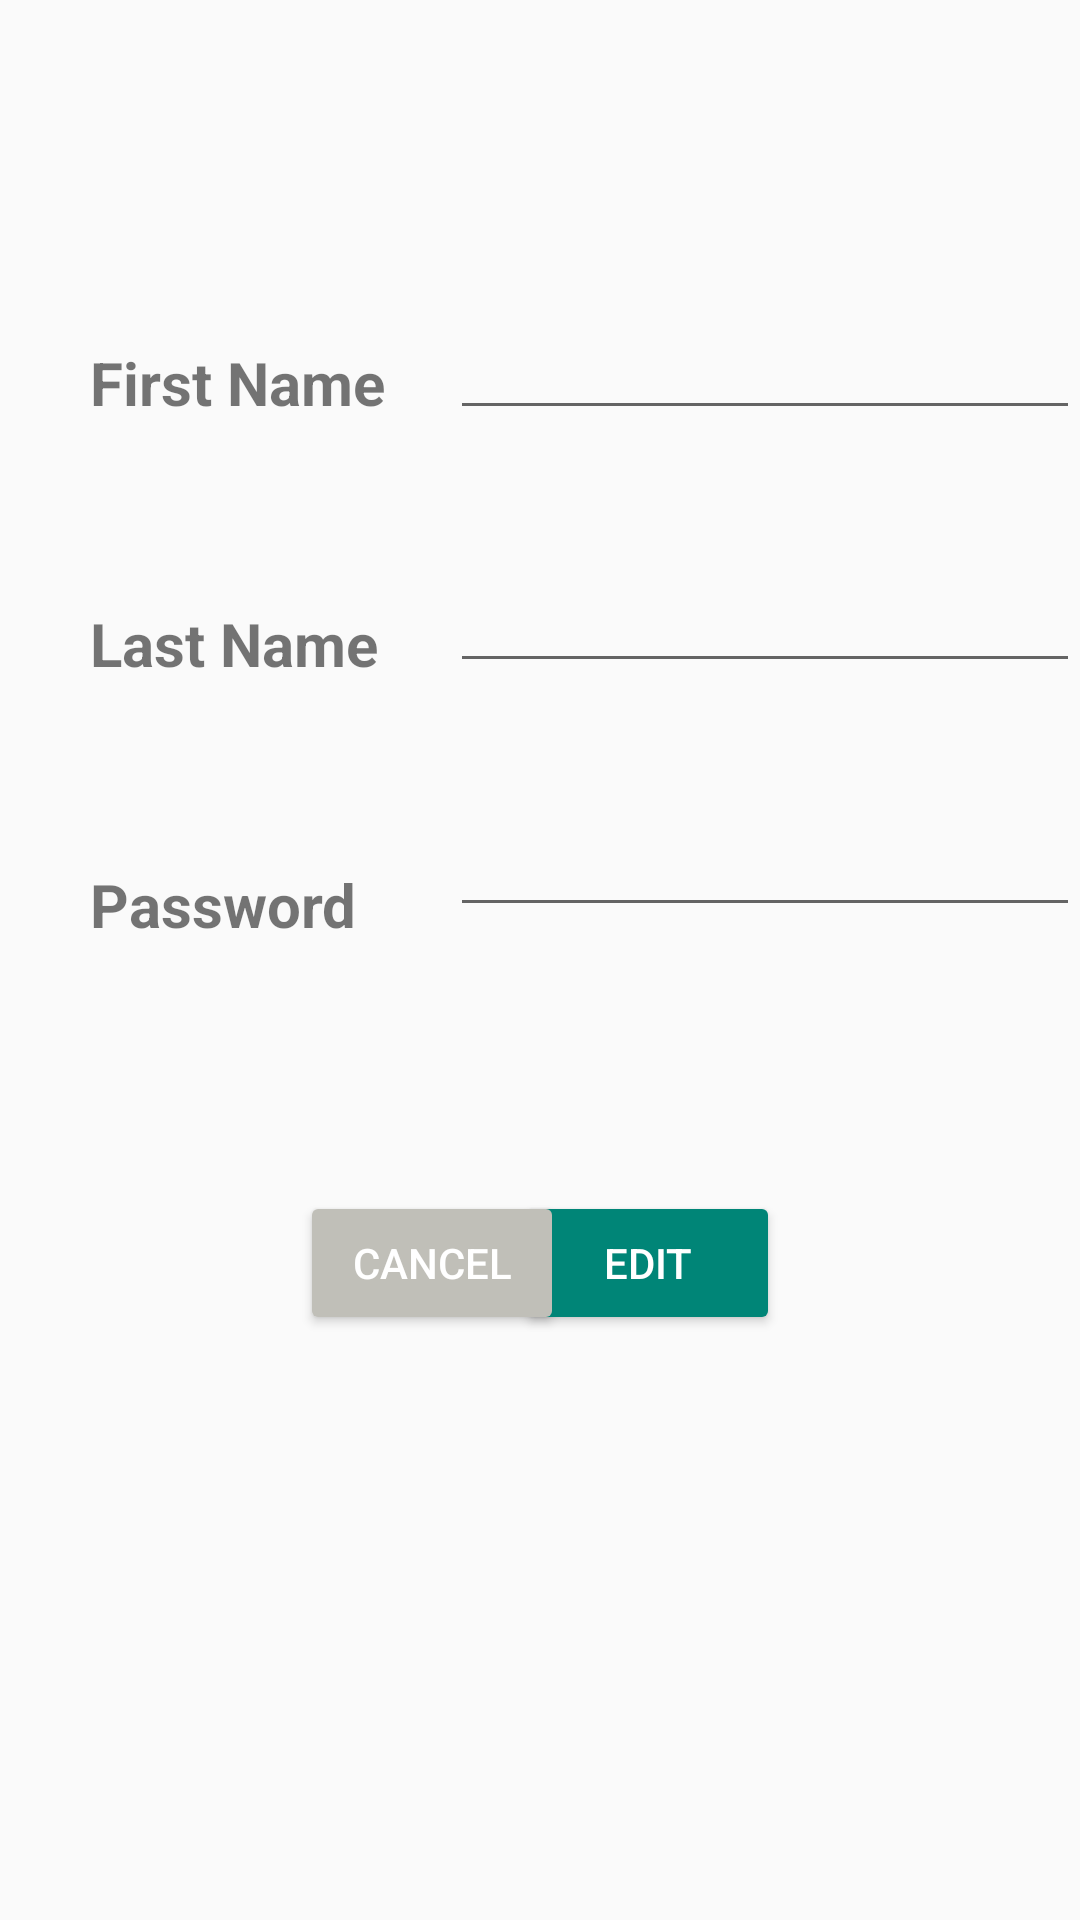

The Android layout XML behind this screen, and the referenced resources:
<!-- AndroidManifest.xml: application theme AppTheme -->
<!-- res/layout/activity_edit_profile.xml -->
<?xml version="1.0" encoding="utf-8"?>
<androidx.constraintlayout.widget.ConstraintLayout xmlns:android="http://schemas.android.com/apk/res/android"
    xmlns:app="http://schemas.android.com/apk/res-auto"
    xmlns:tools="http://schemas.android.com/tools"
    android:layout_width="match_parent"
    android:layout_height="match_parent"
    tools:context=".EditProfileActivity">



    <TextView
        android:id="@+id/label_name"
        android:layout_width="wrap_content"
        android:layout_height="wrap_content"
        android:layout_marginStart="30dp"
        android:layout_marginTop="114dp"
        android:text="@string/prompt_name"
        android:textSize="20sp"
        android:textStyle="bold"
        app:layout_constraintStart_toStartOf="parent"
        app:layout_constraintTop_toTopOf="parent" />

    <TextView
        android:id="@+id/label_lname"
        android:layout_width="wrap_content"
        android:layout_height="wrap_content"
        android:layout_marginStart="30dp"
        android:layout_marginTop="60dp"
        android:text="@string/prompt_last_name"
        android:textSize="20sp"
        android:textStyle="bold"
        app:layout_constraintStart_toStartOf="parent"
        app:layout_constraintTop_toBottomOf="@+id/label_name" />

    <TextView
        android:id="@+id/label_password"
        android:layout_width="wrap_content"
        android:layout_height="wrap_content"
        android:layout_marginStart="30dp"
        android:layout_marginTop="60dp"
        android:text="@string/prompt_password"
        android:textSize="20sp"
        android:textStyle="bold"
        app:layout_constraintStart_toStartOf="parent"
        app:layout_constraintTop_toBottomOf="@+id/label_lname" />

    <EditText
        android:id="@+id/editLastName"
        android:layout_width="wrap_content"
        android:layout_height="wrap_content"
        android:layout_marginStart="150dp"
        android:layout_marginTop="43dp"
        android:ems="10"
        android:inputType="textPersonName"
        app:layout_constraintStart_toStartOf="parent"
        app:layout_constraintTop_toBottomOf="@+id/editName" />

    <EditText
        android:id="@+id/editPassword"
        android:layout_width="wrap_content"
        android:layout_height="wrap_content"
        android:layout_marginStart="150dp"
        android:layout_marginTop="40dp"
        android:ems="10"
        android:inputType="textPassword"
        app:layout_constraintStart_toStartOf="parent"
        app:layout_constraintTop_toBottomOf="@+id/editLastName" />

    <EditText
        android:id="@+id/editName"
        android:layout_width="wrap_content"
        android:layout_height="wrap_content"
        android:layout_marginStart="150dp"
        android:layout_marginTop="102dp"
        android:ems="10"
        android:inputType="textPersonName"
        app:layout_constraintStart_toStartOf="parent"
        app:layout_constraintTop_toTopOf="parent" />

    <Button
        android:id="@+id/btn_edit"
        android:layout_width="wrap_content"
        android:layout_height="wrap_content"
        android:layout_marginTop="88dp"
        android:layout_marginEnd="100dp"
        android:backgroundTint="@color/colorPrimary"
        android:text="@string/action_edit"
        android:textColor="@color/textColorPrimaryInverse"
        app:layout_constraintEnd_toEndOf="parent"
        app:layout_constraintTop_toBottomOf="@+id/editPassword" />

    <Button
        android:id="@+id/btn_cancel"
        android:layout_width="wrap_content"
        android:layout_height="wrap_content"
        android:layout_marginStart="100dp"
        android:layout_marginTop="88dp"
        android:backgroundTint="#C0BFB8"
        android:text="@string/action_cancel"
        android:textColor="@color/textColorPrimaryInverse"
        app:layout_constraintStart_toStartOf="parent"
        app:layout_constraintTop_toBottomOf="@+id/editPassword" />

</androidx.constraintlayout.widget.ConstraintLayout>
<!-- resources referenced by this layout -->
<resources>
  <color name="colorPrimary">#008577</color>
  <color name="textColorPrimaryInverse">#FFFFFF</color>
  <string name="action_cancel">Cancel</string>
  <string name="action_edit">Edit</string>
  <string name="prompt_last_name">Last Name</string>
  <string name="prompt_name">First Name</string>
  <string name="prompt_password">Password</string>
  <style name="AppTheme" parent="Theme.AppCompat.Light.DarkActionBar">
          
          <item name="colorPrimary">@color/colorPrimary</item>
          <item name="colorPrimaryDark">@color/colorPrimaryDark</item>
          <item name="colorAccent">@color/colorAccent</item>
          <item name="android:textColorPrimary">@color/textColorPrimary</item>
          <item name="android:textColorPrimaryInverse">@color/textColorPrimaryInverse</item>
          <item name="android:statusBarColor">@color/colorPrimaryDark</item>
  
      </style>
  <color name="colorPrimaryDark">#005748</color>
  <color name="colorAccent">#3700B3</color>
  <color name="textColorPrimary">#000000</color>
</resources>
